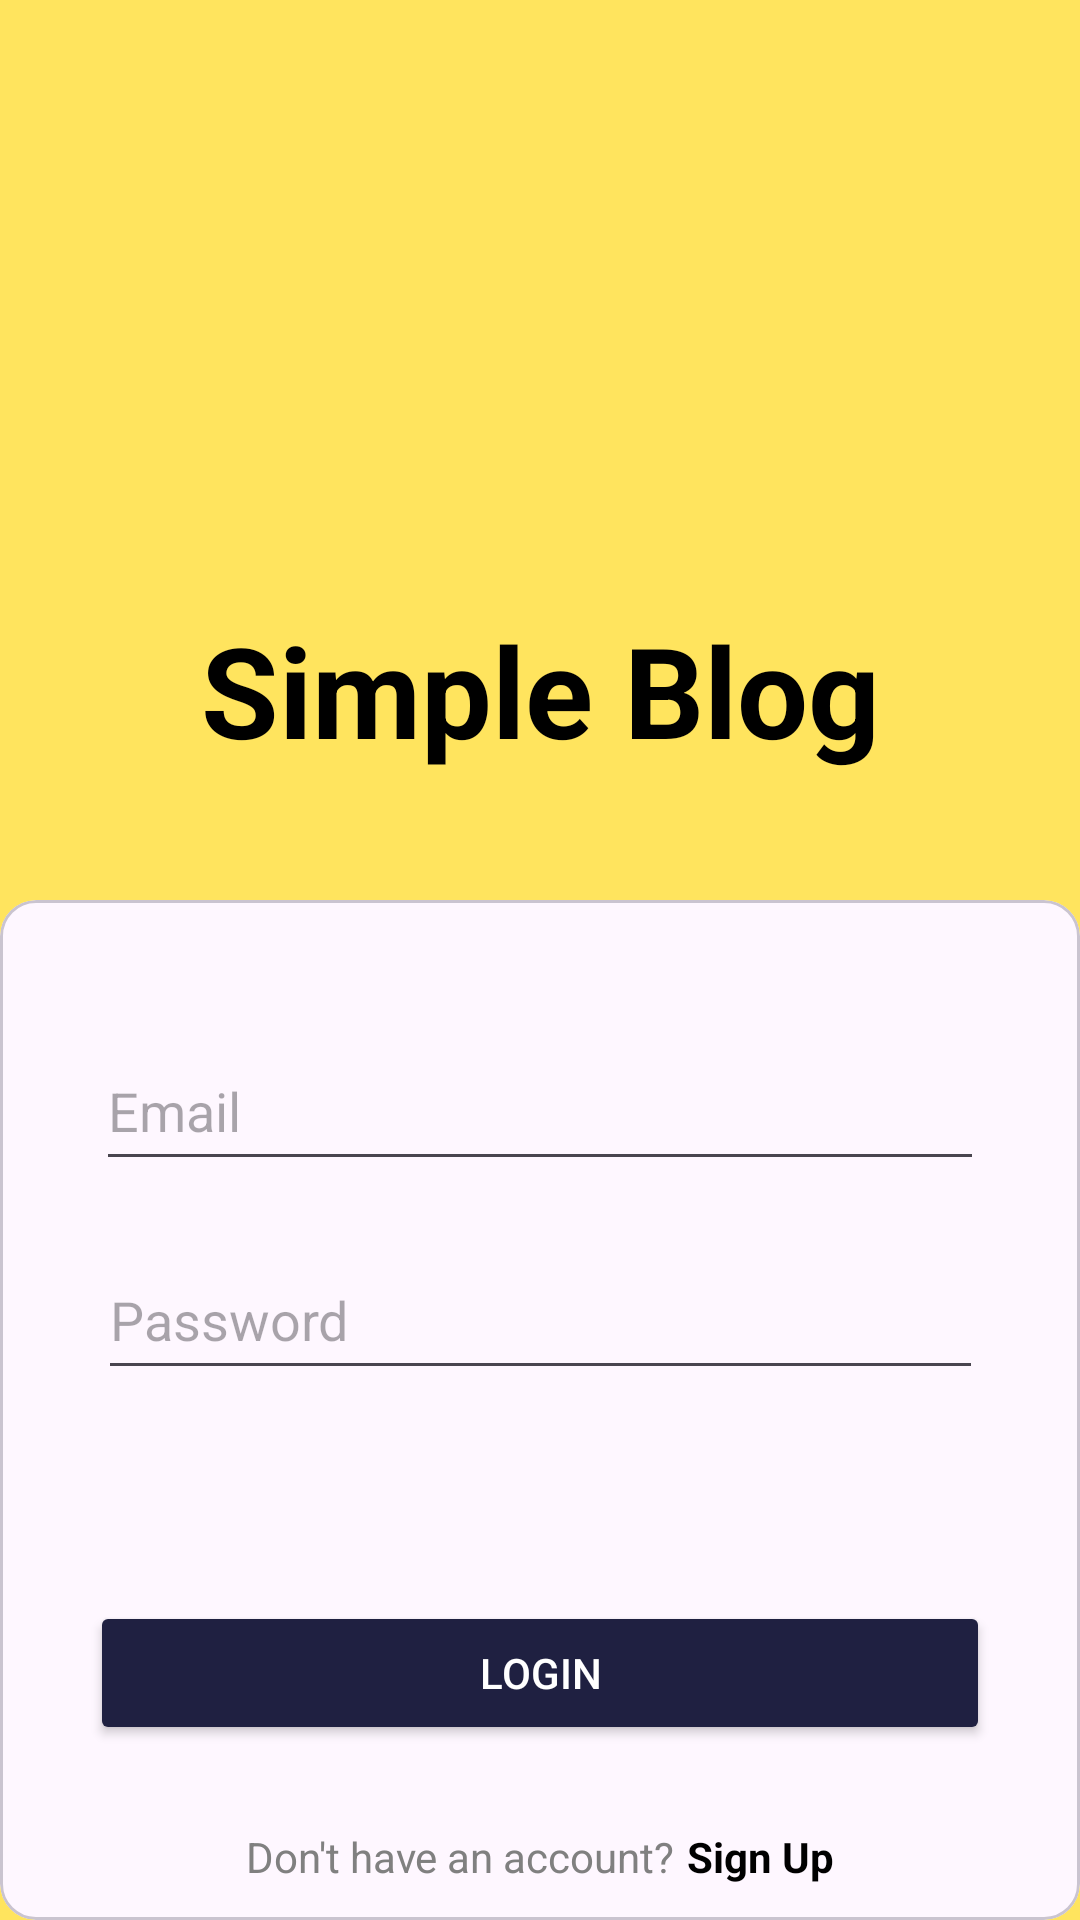

Reconstruct the res/layout file that produces this screen, plus the resources it refers to.
<!-- AndroidManifest.xml: application theme Theme.BlogCOMP3330 -->
<!-- res/layout/activity_login.xml -->
<?xml version="1.0" encoding="utf-8"?>
<androidx.constraintlayout.widget.ConstraintLayout xmlns:android="http://schemas.android.com/apk/res/android"
    xmlns:app="http://schemas.android.com/apk/res-auto"
    xmlns:tools="http://schemas.android.com/tools"
    android:id="@+id/ConstraintLayout"
    android:layout_width="match_parent"
    android:layout_height="match_parent"
    android:background="@color/yellow">

    <androidx.constraintlayout.widget.Guideline
        android:id="@+id/guideline3"
        android:layout_width="wrap_content"
        android:layout_height="wrap_content"
        android:orientation="horizontal"
        app:layout_constraintGuide_begin="300dp" />

    <com.google.android.material.card.MaterialCardView
        android:id="@+id/cardView"
        style="@style/card_view_style"
        android:layout_width="match_parent"
        android:layout_height="0dp"
        app:layout_constraintBottom_toBottomOf="parent"
        app:layout_constraintTop_toTopOf="@+id/guideline3">

        <androidx.constraintlayout.widget.ConstraintLayout
            style="@style/card_view_style"
            android:layout_width="match_parent"
            android:layout_height="match_parent">

            <LinearLayout
                android:layout_width="wrap_content"
                android:layout_height="wrap_content"
                android:layout_marginTop="16dp"
                android:orientation="horizontal"
                app:layout_constraintBottom_toBottomOf="parent"
                app:layout_constraintEnd_toEndOf="parent"
                app:layout_constraintStart_toStartOf="parent"
                app:layout_constraintTop_toBottomOf="@+id/loginButton">

                <TextView
                    android:layout_width="wrap_content"
                    android:layout_height="wrap_content"
                    android:layout_weight="0"
                    android:text="Don't have an account?"
                    android:textColor="@color/grey" />

                <TextView
                    android:id="@+id/signUpText"
                    android:layout_width="wrap_content"
                    android:layout_height="wrap_content"
                    android:layout_marginStart="4dp"
                    android:text="Sign Up"
                    android:textColor="@color/black"
                    android:textStyle="bold" />
            </LinearLayout>

            <EditText
                android:id="@+id/loginEmail"
                android:layout_width="296dp"
                android:layout_height="50dp"
                android:ems="10"
                android:hint="Email"
                android:inputType="textEmailAddress"
                app:layout_constraintBottom_toBottomOf="parent"
                app:layout_constraintEnd_toEndOf="parent"
                app:layout_constraintStart_toStartOf="parent"
                app:layout_constraintTop_toTopOf="parent"
                app:layout_constraintVertical_bias="0.150" />

            <EditText
                android:id="@+id/loginPassword"
                android:layout_width="295dp"
                android:layout_height="50dp"
                android:ems="10"
                android:hint="Password"
                android:inputType="textPassword"
                app:layout_constraintBottom_toBottomOf="parent"
                app:layout_constraintEnd_toEndOf="parent"
                app:layout_constraintStart_toStartOf="parent"
                app:layout_constraintTop_toBottomOf="@id/loginEmail"
                app:layout_constraintVertical_bias="0.100" />












            <Button
                android:id="@+id/loginButton"
                android:layout_width="300dp"
                android:layout_height="wrap_content"
                android:backgroundTint="@color/dark_blue"
                android:text="Login"
                android:textColor="@color/white"
                app:cornerRadius="25dp"
                app:layout_constraintBottom_toBottomOf="parent"
                app:layout_constraintEnd_toEndOf="parent"
                app:layout_constraintStart_toStartOf="parent"
                app:layout_constraintTop_toTopOf="parent"
                app:layout_constraintVertical_bias="0.800" />

        </androidx.constraintlayout.widget.ConstraintLayout>
    </com.google.android.material.card.MaterialCardView>

    <TextView
        android:id="@+id/titleText"
        android:layout_width="wrap_content"
        android:layout_height="wrap_content"
        android:layout_marginBottom="16dp"
        android:fontFamily="sans-serif"
        android:text="Simple Blog"
        android:textColor="@color/black"
        android:textSize="42sp"
        android:textStyle="bold"
        app:layout_constraintBottom_toTopOf="@+id/guideline3"
        app:layout_constraintEnd_toEndOf="parent"
        app:layout_constraintStart_toStartOf="parent"
        app:layout_constraintTop_toBottomOf="@id/imageView" />

    <ImageView
        android:id="@+id/imageView"
        android:layout_width="150dp"
        android:layout_height="150dp"
        app:layout_constraintBottom_toTopOf="@id/titleText"
        app:layout_constraintEnd_toEndOf="parent"
        app:layout_constraintStart_toStartOf="parent"
        app:layout_constraintTop_toTopOf="parent"
        app:srcCompat="@drawable/ic_launcher_foreground" />

</androidx.constraintlayout.widget.ConstraintLayout>
<!-- resources referenced by this layout -->
<resources>
  <color name="black">#FF000000</color>
  <color name="dark_blue">#FF1F2041</color>
  <color name="grey">#FF808080</color>
  <color name="white">#FFFFFFFF</color>
  <color name="yellow">#FFFFE45E</color>
  <style name="Theme.BlogCOMP3330" parent="Base.Theme.BlogCOMP3330" />
  <style name="Base.Theme.BlogCOMP3330" parent="Theme.Material3.DayNight.NoActionBar">
          
          
      </style>
</resources>
